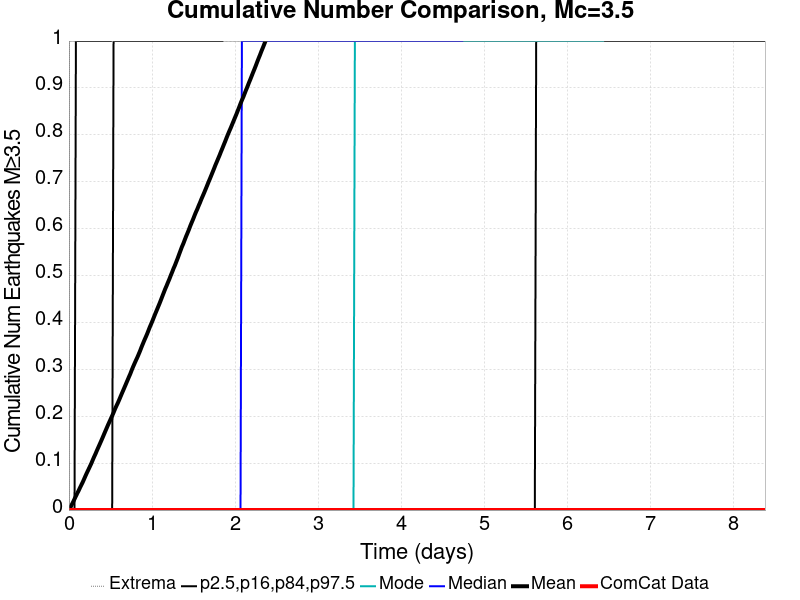

The file beside this chart, header and first rows:
Time (days), ComCat Data, Simulation Mean, Simulation Median, Simulation Mode, Simulation Minimum, Simulation Maximum, 2.5 %-ile, 16 %-ile, 84 %-ile, 97.5 %-ile
0.0, 0.0, 0.0, 0.0, 0.0, 0.0, 0.0, 0.0, 0.0, 0.0, 0.0
0.0168, 0.0, 0.00516, 0.0, 0.0, 0.0, 5.0, 0.0, 0.0, 0.0, 0.0
0.03361, 0.0, 0.01139, 0.0, 0.0, 0.0, 5.0, 0.0, 0.0, 0.0, 0.0
0.05041, 0.0, 0.01711, 0.0, 0.0, 0.0, 20.0, 0.0, 0.0, 0.0, 0.0
0.06721, 0.0, 0.02356, 0.0, 0.0, 0.0, 38.0, 0.0, 0.0, 0.0, 0.0
0.08401, 0.0, 0.02989, 0.0, 0.0, 0.0, 50.0, 0.0, 0.0, 0.0, 1.0
0.1008, 0.0, 0.03592, 0.0, 0.0, 0.0, 60.0, 0.0, 0.0, 0.0, 1.0
0.1176, 0.0, 0.04179, 0.0, 0.0, 0.0, 66.0, 0.0, 0.0, 0.0, 1.0
0.1344, 0.0, 0.04812, 0.0, 0.0, 0.0, 72.0, 0.0, 0.0, 0.0, 1.0
0.1512, 0.0, 0.05413, 0.0, 0.0, 0.0, 73.0, 0.0, 0.0, 0.0, 1.0
0.168, 0.0, 0.06023, 0.0, 0.0, 0.0, 76.0, 0.0, 0.0, 0.0, 1.0
0.1848, 0.0, 0.06697, 0.0, 0.0, 0.0, 78.0, 0.0, 0.0, 0.0, 1.0
0.2016, 0.0, 0.07379, 0.0, 0.0, 0.0, 80.0, 0.0, 0.0, 0.0, 1.0
0.2184, 0.0, 0.08026, 0.0, 0.0, 0.0, 82.0, 0.0, 0.0, 0.0, 1.0
0.2352, 0.0, 0.08644, 0.0, 0.0, 0.0, 83.0, 0.0, 0.0, 0.0, 1.0
0.252, 0.0, 0.09277, 0.0, 0.0, 0.0, 85.0, 0.0, 0.0, 0.0, 1.0
0.2688, 0.0, 0.09911, 0.0, 0.0, 0.0, 85.0, 0.0, 0.0, 0.0, 1.0
0.2857, 0.0, 0.1062, 0.0, 0.0, 0.0, 88.0, 0.0, 0.0, 0.0, 1.0
0.3025, 0.0, 0.1132, 0.0, 0.0, 0.0, 92.0, 0.0, 0.0, 0.0, 1.0
0.3193, 0.0, 0.1195, 0.0, 0.0, 0.0, 95.0, 0.0, 0.0, 0.0, 1.0
0.3361, 0.0, 0.1266, 0.0, 0.0, 0.0, 101.0, 0.0, 0.0, 0.0, 1.0
0.3529, 0.0, 0.1332, 0.0, 0.0, 0.0, 105.0, 0.0, 0.0, 0.0, 1.0
0.3697, 0.0, 0.1399, 0.0, 0.0, 0.0, 116.0, 0.0, 0.0, 0.0, 1.0
0.3865, 0.0, 0.1466, 0.0, 0.0, 0.0, 137.0, 0.0, 0.0, 0.0, 1.0
0.4033, 0.0, 0.1535, 0.0, 0.0, 0.0, 156.0, 0.0, 0.0, 0.0, 1.0
0.4201, 0.0, 0.1605, 0.0, 0.0, 0.0, 167.0, 0.0, 0.0, 0.0, 1.0
0.4369, 0.0, 0.1676, 0.0, 0.0, 0.0, 174.0, 0.0, 0.0, 0.0, 1.0
0.4537, 0.0, 0.1744, 0.0, 0.0, 0.0, 179.0, 0.0, 0.0, 0.0, 1.0
0.4705, 0.0, 0.1814, 0.0, 0.0, 0.0, 188.0, 0.0, 0.0, 0.0, 1.0
0.4873, 0.0, 0.1879, 0.0, 0.0, 0.0, 195.0, 0.0, 0.0, 0.0, 1.0
0.5041, 0.0, 0.1945, 0.0, 0.0, 0.0, 200.0, 0.0, 0.0, 0.0, 1.0
0.5209, 0.0, 0.2011, 0.0, 0.0, 0.0, 203.0, 0.0, 0.0, 0.0, 2.0
0.5377, 0.0, 0.2078, 0.0, 0.0, 0.0, 206.0, 0.0, 0.0, 1.0, 2.0
0.5545, 0.0, 0.2152, 0.0, 0.0, 0.0, 208.0, 0.0, 0.0, 1.0, 2.0
0.5713, 0.0, 0.2218, 0.0, 0.0, 0.0, 210.0, 0.0, 0.0, 1.0, 2.0
0.5881, 0.0, 0.2281, 0.0, 0.0, 0.0, 212.0, 0.0, 0.0, 1.0, 2.0
0.6049, 0.0, 0.2348, 0.0, 0.0, 0.0, 219.0, 0.0, 0.0, 1.0, 2.0
0.6217, 0.0, 0.2419, 0.0, 0.0, 0.0, 223.0, 0.0, 0.0, 1.0, 2.0
0.6385, 0.0, 0.249, 0.0, 0.0, 0.0, 225.0, 0.0, 0.0, 1.0, 2.0
0.6553, 0.0, 0.2558, 0.0, 0.0, 0.0, 231.0, 0.0, 0.0, 1.0, 2.0
0.6721, 0.0, 0.2627, 0.0, 0.0, 0.0, 234.0, 0.0, 0.0, 1.0, 2.0
0.6889, 0.0, 0.2698, 0.0, 0.0, 0.0, 235.0, 0.0, 0.0, 1.0, 2.0
0.7057, 0.0, 0.2767, 0.0, 0.0, 0.0, 237.0, 0.0, 0.0, 1.0, 2.0
0.7225, 0.0, 0.2838, 0.0, 0.0, 0.0, 239.0, 0.0, 0.0, 1.0, 2.0
0.7393, 0.0, 0.2905, 0.0, 0.0, 0.0, 239.0, 0.0, 0.0, 1.0, 2.0
0.7561, 0.0, 0.2983, 0.0, 0.0, 0.0, 240.0, 0.0, 0.0, 1.0, 2.0
0.7729, 0.0, 0.3055, 0.0, 0.0, 0.0, 244.0, 0.0, 0.0, 1.0, 2.0
0.7897, 0.0, 0.3123, 0.0, 0.0, 0.0, 246.0, 0.0, 0.0, 1.0, 2.0
0.8065, 0.0, 0.319, 0.0, 0.0, 0.0, 246.0, 0.0, 0.0, 1.0, 2.0
0.8233, 0.0, 0.3253, 0.0, 0.0, 0.0, 250.0, 0.0, 0.0, 1.0, 2.0
0.8401, 0.0, 0.3323, 0.0, 0.0, 0.0, 253.0, 0.0, 0.0, 1.0, 2.0
0.857, 0.0, 0.3394, 0.0, 0.0, 0.0, 257.0, 0.0, 0.0, 1.0, 2.0
0.8738, 0.0, 0.3472, 0.0, 0.0, 0.0, 260.0, 0.0, 0.0, 1.0, 2.0
0.8906, 0.0, 0.3544, 0.0, 0.0, 0.0, 261.0, 0.0, 0.0, 1.0, 2.0
0.9074, 0.0, 0.3616, 0.0, 0.0, 0.0, 262.0, 0.0, 0.0, 1.0, 2.0
0.9242, 0.0, 0.3683, 0.0, 0.0, 0.0, 262.0, 0.0, 0.0, 1.0, 2.0
0.941, 0.0, 0.3752, 0.0, 0.0, 0.0, 264.0, 0.0, 0.0, 1.0, 2.0
0.9578, 0.0, 0.3827, 0.0, 0.0, 0.0, 266.0, 0.0, 0.0, 1.0, 2.0
0.9746, 0.0, 0.3903, 0.0, 0.0, 0.0, 268.0, 0.0, 0.0, 1.0, 2.0
0.9914, 0.0, 0.3972, 0.0, 0.0, 0.0, 269.0, 0.0, 0.0, 1.0, 2.0
... 440 more rows
